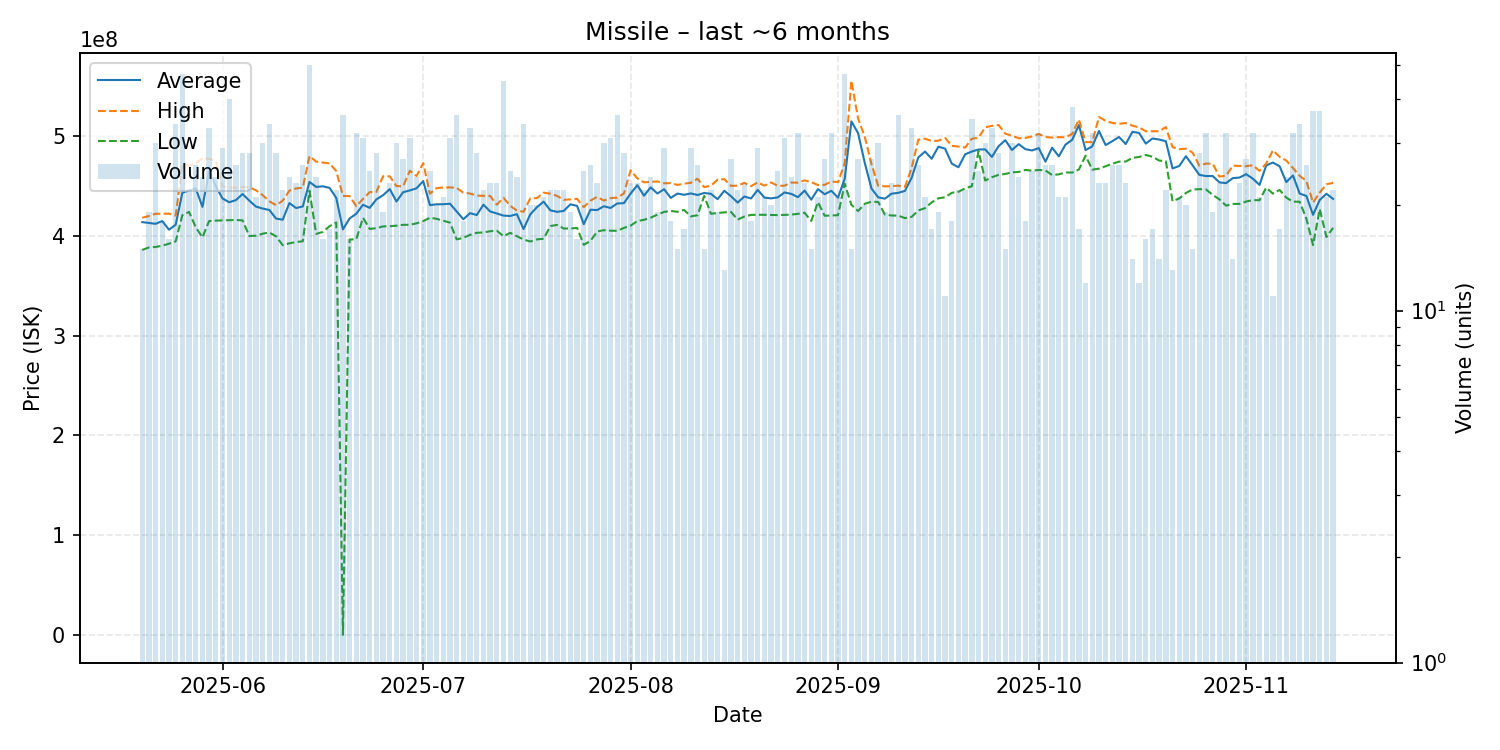

The file beside this chart, header and first rows:
date, average, highest, lowest, order_count, volume
2025-05-20, 413506667, 417900000, 385650000, 15, 15
2025-05-21, 412663158, 419600000, 388150000, 19, 19
2025-05-22, 411800000, 421900000, 388600000, 29, 30
2025-05-23, 414538889, 421800000, 389900000, 18, 18
2025-05-24, 405893750, 422000000, 391900000, 15, 16
2025-05-25, 410847059, 420000000, 394200000, 32, 34
2025-05-26, 442857447, 470400000, 420500000, 47, 47
2025-05-27, 445313636, 470000000, 423700000, 22, 22
2025-05-28, 447253846, 472850000, 408350000, 26, 26
2025-05-29, 428767917, 477200000, 398200000, 24, 24
2025-05-30, 464369697, 476900000, 414550000, 33, 33
2025-05-31, 449475000, 474800000, 415000000, 24, 24
2025-06-01, 437175862, 449100000, 415250000, 29, 29
2025-06-02, 433377500, 448300000, 415600000, 37, 40
2025-06-03, 435500000, 447800000, 415650000, 26, 26
2025-06-04, 441625000, 448700000, 415200000, 28, 28
2025-06-05, 435014286, 448500000, 399600000, 26, 28
2025-06-06, 429038095, 445350000, 399900000, 20, 21
2025-06-07, 427090000, 440500000, 401900000, 30, 30
2025-06-08, 425655882, 434400000, 403100000, 34, 34
2025-06-09, 417057143, 430500000, 399300000, 27, 28
2025-06-10, 415904545, 434900000, 390400000, 22, 22
2025-06-11, 432566667, 445000000, 392300000, 23, 24
2025-06-12, 427600000, 447200000, 393550000, 23, 23
2025-06-13, 429153846, 447900000, 394350000, 26, 26
2025-06-14, 453698000, 479650000, 444900000, 40, 50
2025-06-15, 448691667, 474000000, 401700000, 24, 24
2025-06-16, 449331250, 473050000, 403700000, 16, 16
2025-06-17, 447741176, 472300000, 409400000, 17, 17
2025-06-18, 437772727, 464600000, 413150000, 22, 22
2025-06-19, 406225250, 439750000, 454500, 29, 36
2025-06-20, 417193750, 439500000, 396100000, 16, 16
2025-06-21, 421856250, 429400000, 396300000, 32, 32
2025-06-22, 430851613, 436700000, 417800000, 31, 31
2025-06-23, 427776000, 443500000, 406700000, 25, 25
2025-06-24, 436239286, 443750000, 407400000, 28, 28
2025-06-25, 440436842, 459400000, 409200000, 19, 19
2025-06-26, 446560870, 459300000, 409450000, 23, 23
2025-06-27, 434103333, 449500000, 409900000, 30, 30
2025-06-28, 443433333, 449400000, 410800000, 26, 27
2025-06-29, 445212903, 464900000, 410800000, 29, 31
2025-06-30, 447325000, 459650000, 412250000, 23, 24
2025-07-01, 454561111, 472500000, 414500000, 18, 18
2025-07-02, 430504000, 441900000, 417900000, 25, 25
2025-07-03, 431340000, 447550000, 416800000, 19, 20
2025-07-04, 431395238, 448100000, 414900000, 21, 21
2025-07-05, 431909677, 448200000, 413000000, 29, 31
2025-07-06, 424219444, 447800000, 396250000, 31, 36
2025-07-07, 416366667, 442900000, 397700000, 18, 18
2025-07-08, 422454545, 442100000, 400800000, 33, 33
2025-07-09, 420575000, 440000000, 402800000, 25, 28
2025-07-10, 430945455, 439800000, 403150000, 22, 22
2025-07-11, 424186957, 439700000, 404350000, 23, 23
2025-07-12, 422086957, 431000000, 404900000, 23, 23
2025-07-13, 420022222, 437800000, 399400000, 43, 45
2025-07-14, 419612000, 429900000, 402750000, 25, 25
2025-07-15, 421454167, 425000000, 399450000, 24, 24
2025-07-16, 406547059, 423900000, 396000000, 28, 34
2025-07-17, 421225000, 437300000, 394100000, 20, 20
2025-07-18, 428470000, 437500000, 396200000, 20, 20
... 119 more rows
